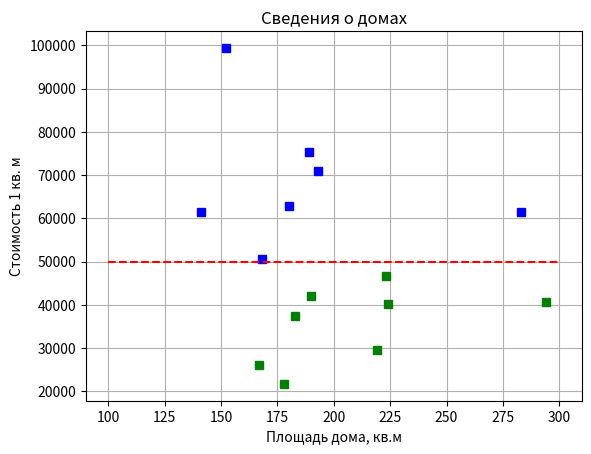

This chart was generated by the following Python code:
# %% [markdown]
# ## Задача 2
# Имеются данные о площади и стоимости 15 домов.
# Риелтору требуется узнать в каких домах стоимость квадратного метра меньше 50000 рублей.
# Предоставьте ему графические данные о стоимости квадратного метра каждого дома и список подходящих ему домов, отсортированных по площади.
# Данные о домах сформируйте случайным образом. Площади от 100 до 300 кв. метров, цены от 3 до 20 млн.

# %%
import matplotlib.pyplot as plt
import numpy as np
from random import randint
houses_count = 15

cost_min = 3_000_000
cost_max = 20_000_000

square_min = 100
square_max = 300

# %%

houses_square = []
houses_cost = []

for i in range(houses_count):
    square = randint(square_min, square_max)
    houses_square.append(square)
    houses_cost.append(round(randint(cost_min, cost_max), -3))

# %%
max_cost_for_square = 50_000

houses = [(houses_square[i], houses_cost[i], round(
    houses_cost[i]/houses_square[i])) for i in range(len(houses_square))]

# %%

d = (square_max-square_min)/10
x = np.arange(square_min, square_max+d, d)


sp = plt.subplot(111)
plt.xlabel(r'Площадь дома, кв.м')
plt.ylabel(r'Стоимость 1 кв. м')
plt.title(r'Сведения о домах')
plt.grid(True)

bh = [*filter(lambda x:x[2] >= 50_000, houses)]
rh = [*filter(lambda x:x[2] < 50_000, houses)]
plt.plot([h[0] for h in bh], [h[2] for h in bh], 'bs')
plt.plot([h[0] for h in rh], [h[2] for h in rh], 'gs')
plt.plot(x, max_cost_for_square+0*x, 'r--')


rh.sort(key=lambda x: x[0])
for house in rh:
    print(
        f"Дом площадью {house[0]}, стоимость {house[1]}, стоимость за кв.м {house[2]}")

plt.show()
